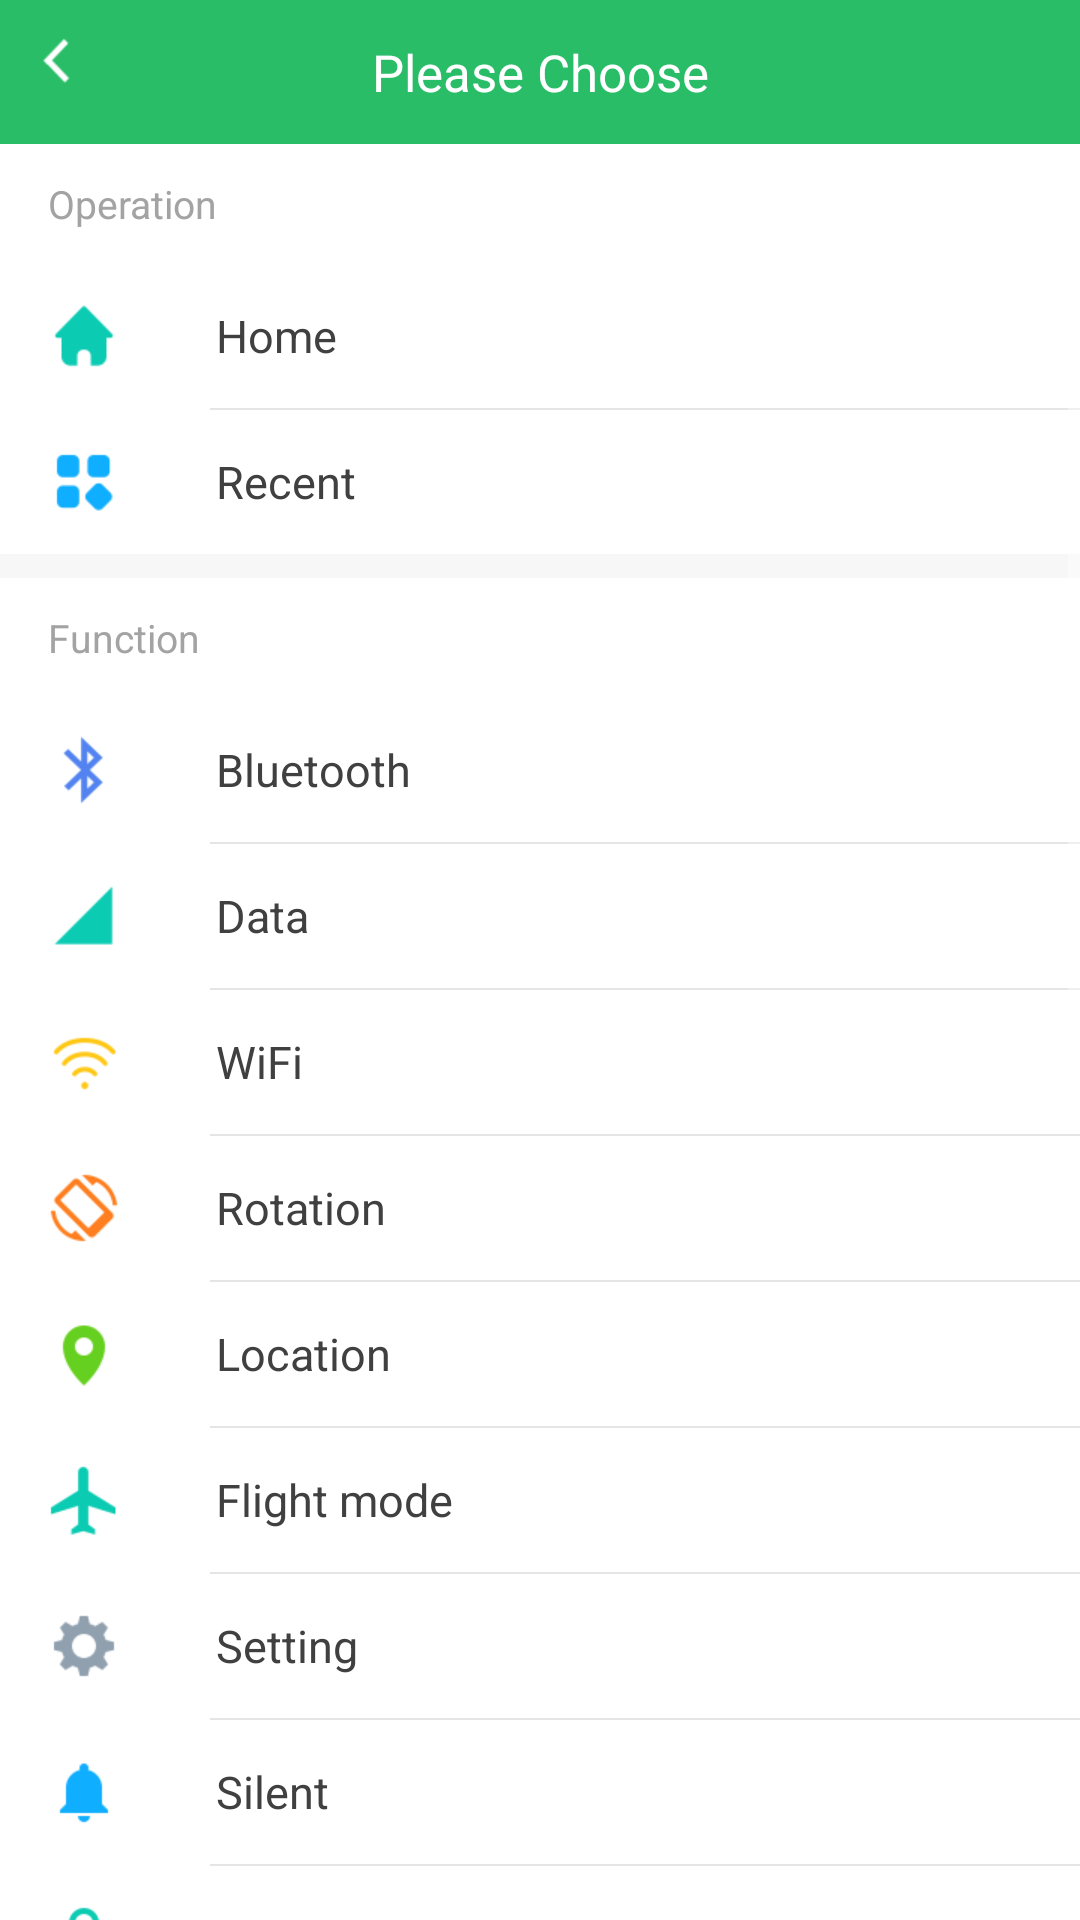

Layout XML and referenced resources for this Android screen:
<!-- AndroidManifest.xml: activity theme SuspendedballAppTheme -->
<!-- res/layout/activity_menu_list.xml -->
<?xml version="1.0" encoding="utf-8"?>
<LinearLayout xmlns:android="http://schemas.android.com/apk/res/android"
    android:layout_width="match_parent"
    android:layout_height="match_parent"
    android:orientation="vertical">

    <android.support.v7.widget.Toolbar
        android:id="@+id/toolbar"
        android:layout_width="match_parent"
        android:layout_height="@dimen/activity_menu_list_toolbar_height"
        android:background="@color/colorPrimary1">

        <RelativeLayout
            android:layout_width="match_parent"
            android:layout_height="wrap_content"
            android:gravity="center_vertical">

            <TextView
                android:id="@+id/tv_back"
                android:layout_width="match_parent"
                android:layout_height="@dimen/activity_menu_list_title_height"
                android:background="@color/activity_menu_list_title_text"
                android:gravity="center"
                android:text="@string/chose"
                android:textColor="@android:color/white"
                android:textSize="@dimen/activity_menu_list_title_text_size" />

            <ImageView
                android:id="@+id/iv_back"
                android:layout_width="wrap_content"
                android:layout_height="wrap_content"
                android:clickable="true"
                android:src="@mipmap/backto" />
        </RelativeLayout>
    </android.support.v7.widget.Toolbar>

    <ScrollView
        android:layout_width="match_parent"
        android:layout_height="match_parent"
        android:background="@android:color/white">

        <LinearLayout
            android:layout_width="match_parent"
            android:layout_height="wrap_content"
            android:orientation="vertical">

            <TextView
                android:layout_width="match_parent"
                android:layout_height="@dimen/activity_menu_list_group_text_height"
                android:gravity="center_vertical"
                android:paddingLeft="@dimen/activity_menu_list_group_text_padding_left"
                android:text="@string/operation"
                android:textColor="@color/activity_menu_list_group_text"
                android:textSize="@dimen/activity_menu_list_group_text_size" />

            <TextView
                android:id="@+id/tv_home"
                style="@style/activity_menu_list_item"
                android:drawableLeft="@mipmap/s_home"
                android:text="@string/home" />

            <TextView style="@style/activity_menu_list_item_split_line" />

            <TextView
                android:id="@+id/tv_recent"
                style="@style/activity_menu_list_item"
                android:drawableLeft="@mipmap/s_recentapp"
                android:text="@string/recent" />

            <TextView
                android:layout_width="match_parent"
                android:layout_height="@dimen/activity_menu_list_group_split_line_height"
                android:background="@color/activity_menu_list_group_split_line" />

            <TextView
                android:layout_width="match_parent"
                android:layout_height="@dimen/activity_menu_list_group_text_height"
                android:gravity="center_vertical"
                android:paddingLeft="@dimen/activity_menu_list_item_text_padding_left"
                android:text="@string/function"
                android:textColor="@color/activity_menu_list_group_text"
                android:textSize="@dimen/activity_menu_list_group_text_size"

                />

            <TextView
                android:id="@+id/tv_bluetooth"
                style="@style/activity_menu_list_item"
                android:drawableLeft="@mipmap/s_bluetooth"
                android:text="@string/bluetooth" />

            <TextView style="@style/activity_menu_list_item_split_line" />

            <TextView
                android:id="@+id/tv_network"
                style="@style/activity_menu_list_item"
                android:drawableLeft="@mipmap/s_network"
                android:text="@string/data" />

            <TextView style="@style/activity_menu_list_item_split_line" />

            <TextView
                android:id="@+id/tv_wifi"
                style="@style/activity_menu_list_item"
                android:drawableLeft="@mipmap/s_wifi"
                android:text="@string/wifi" />

            <TextView style="@style/activity_menu_list_item_split_line" />

            <TextView
                android:id="@+id/tv_rotation"
                style="@style/activity_menu_list_item"
                android:drawableLeft="@mipmap/s_rotate"
                android:text="@string/rotation" />

            <TextView style="@style/activity_menu_list_item_split_line" />

            <TextView
                android:id="@+id/tv_gps"
                style="@style/activity_menu_list_item"
                android:drawableLeft="@mipmap/s_gps"
                android:text="@string/gps" />

            <TextView style="@style/activity_menu_list_item_split_line" />

            <TextView
                android:id="@+id/tv_airplane"
                style="@style/activity_menu_list_item"
                android:drawableLeft="@mipmap/s_airplane"
                android:text="@string/flightmode" />

            <TextView style="@style/activity_menu_list_item_split_line" />

            <TextView
                android:id="@+id/tv_setting"
                style="@style/activity_menu_list_item"
                android:drawableLeft="@mipmap/s_setting"
                android:text="@string/setting" />

            <TextView style="@style/activity_menu_list_item_split_line" />

            <TextView
                android:id="@+id/tv_slient"
                style="@style/activity_menu_list_item"
                android:drawableLeft="@mipmap/s_bell"
                android:text="@string/silent" />

            <TextView style="@style/activity_menu_list_item_split_line" />

            <TextView
                android:id="@+id/tv_lock"
                style="@style/activity_menu_list_item"
                android:drawableLeft="@mipmap/s_lockscreen"
                android:text="@string/lock" />

            <TextView style="@style/activity_menu_list_item_split_line" />

            <TextView
                android:id="@+id/tv_notification"
                style="@style/activity_menu_list_item"
                android:drawableLeft="@mipmap/s_notification"
                android:text="@string/notification" />

            <TextView style="@style/activity_menu_list_item_split_line" />

            <TextView
                android:id="@+id/tv_display"
                style="@style/activity_menu_list_item"
                android:drawableLeft="@mipmap/s_display"
                android:text="@string/display" />
            
            
            <TextView
                android:layout_width="match_parent"
                android:layout_height="@dimen/activity_menu_list_group_split_line_height"
                android:background="@color/activity_menu_list_group_split_line" />

            <TextView
                android:layout_width="match_parent"
                android:layout_height="@dimen/activity_menu_list_group_text_height"
                android:gravity="center_vertical"
                android:paddingLeft="@dimen/activity_menu_list_item_text_padding_left"
                android:text="@string/tools"
                android:textColor="@color/activity_menu_list_group_text"
                android:textSize="@dimen/activity_menu_list_group_text_size"

                />

            <TextView
                android:id="@+id/tv_alarm"
                style="@style/activity_menu_list_item"
                android:drawableLeft="@mipmap/s_clock"
                android:text="@string/alarm" />

            <TextView style="@style/activity_menu_list_item_split_line" />

            <TextView
                android:id="@+id/tv_camera"
                style="@style/activity_menu_list_item"
                android:drawableLeft="@mipmap/s_photo"
                android:text="@string/camera" />

            <TextView
                android:layout_width="match_parent"
                android:layout_height="@dimen/activity_menu_list_group_split_line_height"
                android:background="@color/activity_menu_list_group_split_line" />

            <TextView
                android:layout_width="match_parent"
                android:layout_height="@dimen/activity_menu_list_group_text_height"
                android:gravity="center_vertical"
                android:paddingLeft="@dimen/activity_menu_list_item_text_padding_left"
                android:text="@string/phone"
                android:textColor="@color/activity_menu_list_group_text"
                android:textSize="@dimen/activity_menu_list_group_text_size"

                />

            <TextView
                android:id="@+id/tv_call"
                style="@style/activity_menu_list_item"
                android:drawableLeft="@mipmap/s_phone"
                android:text="@string/call" />

            <TextView style="@style/activity_menu_list_item_split_line" />

            <TextView
                android:id="@+id/tv_chat"
                style="@style/activity_menu_list_item"
                android:drawableLeft="@mipmap/s_chat"
                android:text="@string/chat" />

            <TextView style="@style/activity_menu_list_item_split_line" />

            <TextView
                android:id="@+id/tv_contact"
                style="@style/activity_menu_list_item"
                android:drawableLeft="@mipmap/s_maillist"
                android:text="@string/contact" />

            <TextView
                android:layout_width="match_parent"
                android:layout_height="35dp"
                android:background="@color/activity_menu_list_group_split_line" />
        </LinearLayout>
    </ScrollView>
</LinearLayout>
<!-- resources referenced by this layout -->
<resources>
  <color name="activity_menu_list_group_split_line">#f7f7f7</color>
  <color name="activity_menu_list_group_text">#a3a3a3</color>
  <color name="activity_menu_list_item_text">#404040</color>
  <color name="activity_menu_list_title_text">#29bd68</color>
  <color name="colorPrimary1">#29bd68</color>
  <dimen name="activity_menu_list_group_split_line_height">8dp</dimen>
  <dimen name="activity_menu_list_group_text_height">40dp</dimen>
  <dimen name="activity_menu_list_group_text_padding_left">16dp</dimen>
  <dimen name="activity_menu_list_group_text_size">13sp</dimen>
  <dimen name="activity_menu_list_item_text_padding_left">16dp</dimen>
  <dimen name="activity_menu_list_title_height">48dp</dimen>
  <dimen name="activity_menu_list_title_text_size">17sp</dimen>
  <dimen name="activity_menu_list_toolbar_height">48dp</dimen>
  <string name="alarm">Alarm</string>
  <string name="bluetooth">Bluetooth</string>
  <string name="call">Call</string>
  <string name="camera">Camera</string>
  <string name="chat">Chat</string>
  <string name="chose">Please Choose</string>
  <string name="contact">Contact</string>
  <string name="data">Data</string>
  <string name="display">Display</string>
  <string name="flightmode">Flight mode</string>
  <string name="function">Function</string>
  <string name="gps">Location</string>
  <string name="home">Home</string>
  <string name="lock">Lock</string>
  <string name="notification">Notification</string>
  <string name="operation">Operation</string>
  <string name="phone">Phone</string>
  <string name="recent">Recent</string>
  <string name="rotation">Rotation</string>
  <string name="setting">Setting</string>
  <string name="silent">Silent</string>
  <string name="tools">Tools</string>
  <string name="wifi">WiFi</string>
  <style name="activity_menu_list_item_split_line">
          <item name="android:layout_marginLeft">
              @dimen/activity_menu_list_item_split_line_margin_left
          </item>
          <item name="android:layout_width">match_parent</item>
          <item name="android:layout_height">@dimen/activity_menu_list_item_split_line_height</item>
          <item name="android:background">@color/activity_menu_list_item_split_line</item>
      </style>
  <style name="SuspendedballAppTheme" parent="SuspendedballAppTheme.Base" />
  <dimen name="activity_menu_list_item_text_drawable_padding">32dp</dimen>
  <dimen name="activity_menu_list_item_text_height">48dp</dimen>
  <dimen name="activity_menu_list_item_text_size">15sp</dimen>
  <!-- drawable background_selector (drawable) -->
  <?xml version="1.0" encoding="utf-8"?>
  <selector xmlns:android="http://schemas.android.com/apk/res/android">
      <item android:drawable="@color/background_selector" android:state_pressed="true" />
      <item android:drawable="@android:color/transparent" />
  
  </selector>
  <dimen name="activity_menu_list_item_split_line_margin_left">70dp</dimen>
  <dimen name="activity_menu_list_item_split_line_height">0.5dp</dimen>
  <color name="activity_menu_list_item_split_line">#e5e5e5</color>
  <style name="SuspendedballAppTheme.Base" parent="Theme.AppCompat">
          <item name="windowActionBar">false</item>
          <item name="android:windowNoTitle">true</item>
          <item name="windowNoTitle">true</item>
          <item name="toolbarStyle">@style/MyToolbar</item>
          <item name="colorPrimary">@color/colorPrimary1</item>
          <item name="colorPrimaryDark">@color/colorPrimaryDark1</item>
          <item name="colorAccent">@color/colorAccent1</item>
      </style>
  <color name="background_selector">#BBBBBB</color>
  <style name="MyToolbar" parent="Widget.AppCompat.Toolbar">
          <item name="contentInsetStart">0dp</item>
      </style>
  <color name="colorPrimaryDark1">#29bd68</color>
  <color name="colorAccent1">#63B8FF</color>
</resources>
